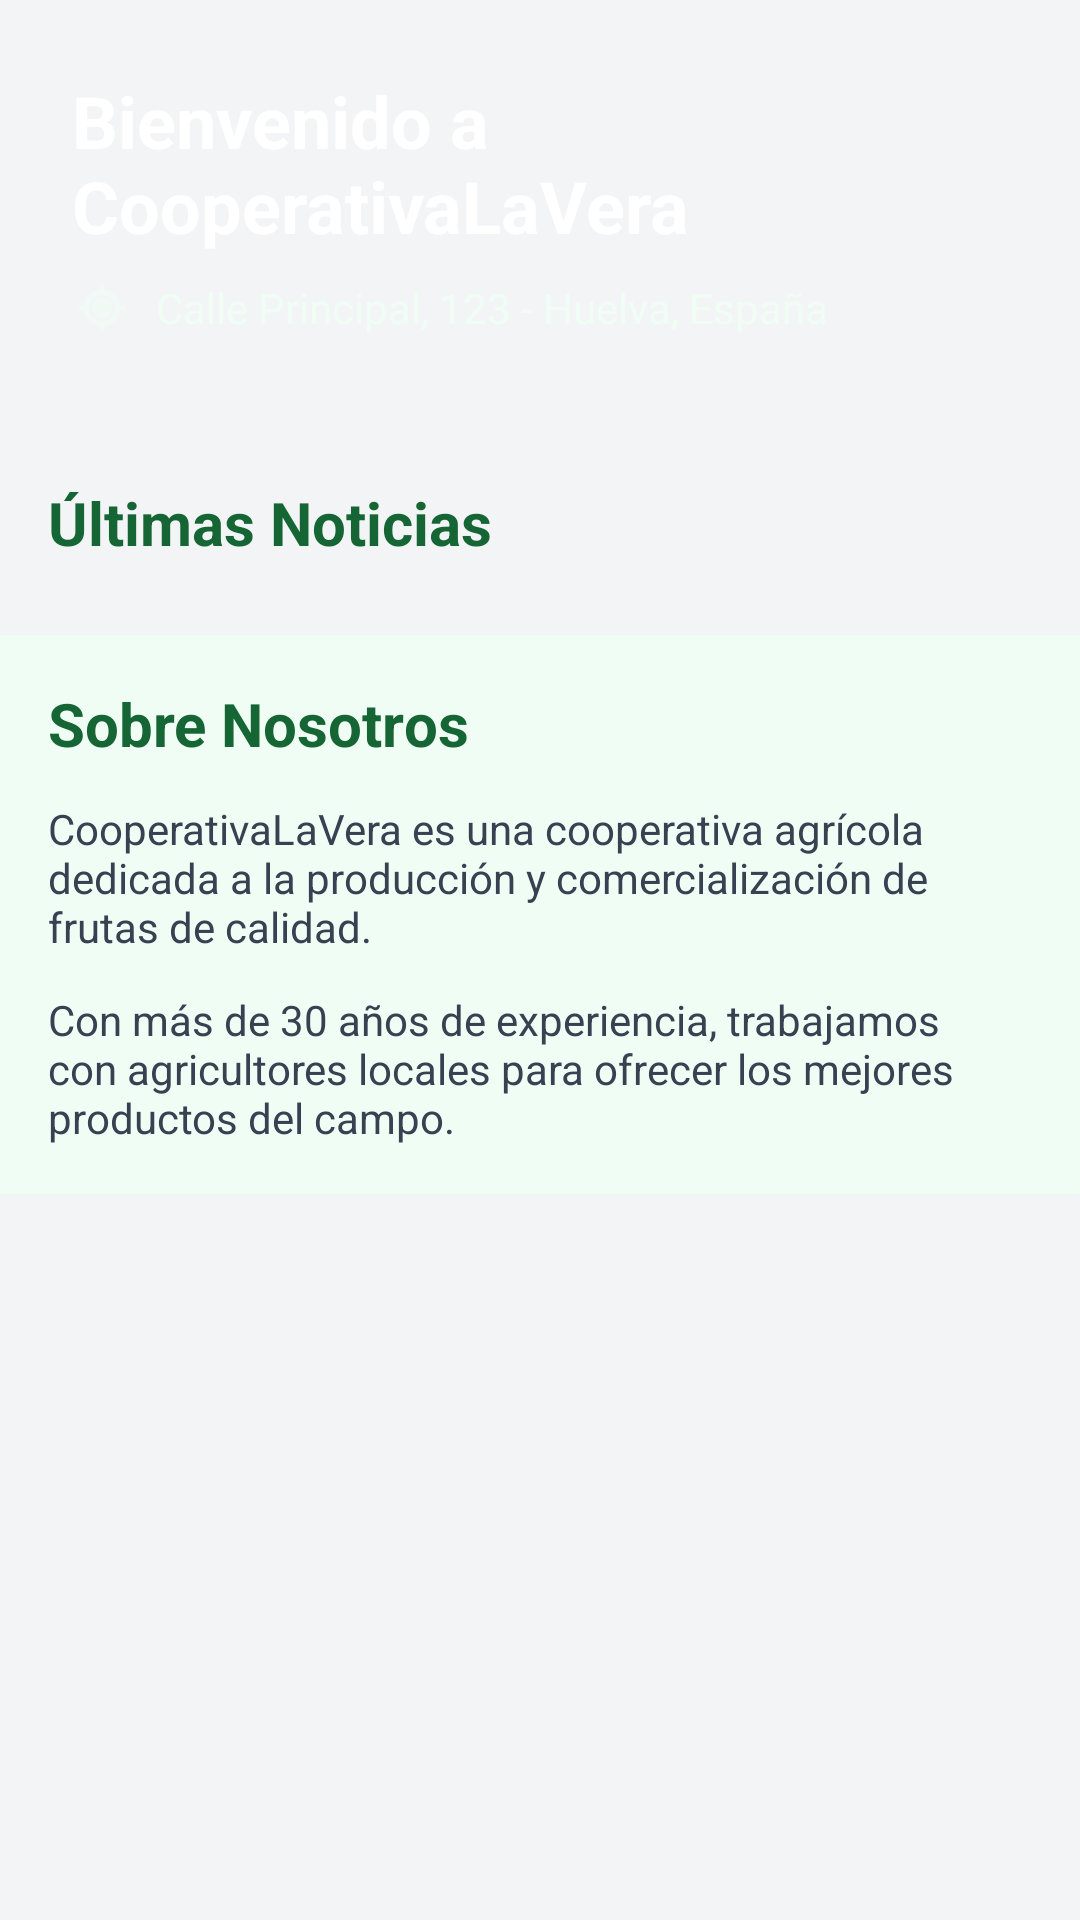

Here is an Android app screen rendered from its layout file. Give the layout XML and the strings, colors and styles it references.
<!-- AndroidManifest.xml: application theme Theme.CooperativaLaVera -->
<!-- res/layout/fragment_home.xml -->
<?xml version="1.0" encoding="utf-8"?>
<androidx.core.widget.NestedScrollView
    xmlns:android="http://schemas.android.com/apk/res/android"
    xmlns:app="http://schemas.android.com/apk/res-auto"
    android:layout_width="match_parent"
    android:layout_height="match_parent"
    android:fillViewport="true"
    android:paddingBottom="@dimen/bottom_nav_height">

    <LinearLayout
        android:layout_width="match_parent"
        android:layout_height="wrap_content"
        android:orientation="vertical">

        
        <LinearLayout
            android:id="@+id/headerLayout"
            android:layout_width="match_parent"
            android:layout_height="wrap_content"
            android:orientation="vertical"
            android:background="@drawable/bg_header_gradient"
            android:padding="@dimen/spacing_xl">

            <TextView
                android:id="@+id/tvWelcome"
                android:layout_width="wrap_content"
                android:layout_height="wrap_content"
                android:text="@string/home_welcome"
                android:textSize="@dimen/text_2xl"
                android:textStyle="bold"
                android:textColor="@color/white"
                android:layout_marginBottom="@dimen/spacing_sm" />

            <LinearLayout
                android:layout_width="wrap_content"
                android:layout_height="wrap_content"
                android:orientation="horizontal"
                android:gravity="center_vertical">

                <ImageView
                    android:layout_width="@dimen/icon_size_md"
                    android:layout_height="@dimen/icon_size_md"
                    android:src="@android:drawable/ic_menu_mylocation"
                    android:tint="@color/green_50"
                    android:contentDescription="@null" />

                <TextView
                    android:id="@+id/tvAddress"
                    android:layout_width="wrap_content"
                    android:layout_height="wrap_content"
                    android:layout_marginStart="@dimen/spacing_sm"
                    android:text="@string/home_address"
                    android:textColor="@color/green_50"
                    android:textSize="@dimen/text_sm" />
            </LinearLayout>
        </LinearLayout>

        
        <LinearLayout
            android:layout_width="match_parent"
            android:layout_height="wrap_content"
            android:orientation="vertical"
            android:paddingStart="@dimen/spacing_base"
            android:paddingEnd="@dimen/spacing_base"
            android:paddingTop="@dimen/spacing_xl"
            android:paddingBottom="@dimen/spacing_sm">

            <TextView
                android:layout_width="wrap_content"
                android:layout_height="wrap_content"
                android:text="@string/home_news_title"
                android:textSize="@dimen/text_xl"
                android:textStyle="bold"
                android:textColor="@color/green_800"
                android:layout_marginBottom="@dimen/spacing_base" />

            
            <androidx.recyclerview.widget.RecyclerView
                android:id="@+id/rvNews"
                android:layout_width="match_parent"
                android:layout_height="wrap_content"
                android:nestedScrollingEnabled="false" />
        </LinearLayout>

        
        <LinearLayout
            android:layout_width="match_parent"
            android:layout_height="wrap_content"
            android:orientation="vertical"
            android:background="@color/green_50"
            android:padding="@dimen/spacing_base"
            android:paddingTop="@dimen/spacing_xl">

            <TextView
                android:layout_width="wrap_content"
                android:layout_height="wrap_content"
                android:text="@string/home_about_title"
                android:textSize="@dimen/text_xl"
                android:textStyle="bold"
                android:textColor="@color/green_800"
                android:layout_marginBottom="@dimen/spacing_md" />

            <TextView
                android:layout_width="wrap_content"
                android:layout_height="wrap_content"
                android:text="@string/home_about_text1"
                android:textColor="@color/gray_700"
                android:layout_marginBottom="@dimen/spacing_md" />

            <TextView
                android:layout_width="wrap_content"
                android:layout_height="wrap_content"
                android:text="@string/home_about_text2"
                android:textColor="@color/gray_700" />
        </LinearLayout>

    </LinearLayout>
</androidx.core.widget.NestedScrollView>
<!-- resources referenced by this layout -->
<resources>
  <color name="gray_700">#374151</color>
  <color name="green_50">#F0FDF4</color>
  <color name="green_800">#166534</color>
  <color name="white">#FFFFFF</color>
  <dimen name="bottom_nav_height">64dp</dimen>
  <dimen name="icon_size_md">20dp</dimen>
  <dimen name="spacing_base">16dp</dimen>
  <dimen name="spacing_md">12dp</dimen>
  <dimen name="spacing_sm">8dp</dimen>
  <dimen name="spacing_xl">24dp</dimen>
  <dimen name="text_2xl">24sp</dimen>
  <dimen name="text_sm">14sp</dimen>
  <dimen name="text_xl">20sp</dimen>
  <string name="home_about_text1">CooperativaLaVera es una cooperativa agrícola dedicada a la producción y comercialización de frutas de calidad.</string>
  <string name="home_about_text2">Con más de 30 años de experiencia, trabajamos con agricultores locales para ofrecer los mejores productos del campo.</string>
  <string name="home_about_title">Sobre Nosotros</string>
  <string name="home_address">Calle Principal, 123 - Huelva, España</string>
  <string name="home_news_title">Últimas Noticias</string>
  <string name="home_welcome">Bienvenido a CooperativaLaVera</string>
  <color name="green_600">#16A34A</color>
  <color name="green_700">#15803D</color>
  <color name="green_500">#22C55E</color>
  <color name="gray_100">#F3F4F6</color>
  <color name="red_500">#EF4444</color>
  <style name="Widget.CooperativaLaVera.Button" parent="Widget.MaterialComponents.Button">
          <item name="backgroundTint">@color/green_600</item>
          <item name="android:textColor">@color/white</item>
          <item name="android:textAllCaps">false</item>
          <item name="cornerRadius">8dp</item>
          <item name="android:insetTop">0dp</item>
          <item name="android:insetBottom">0dp</item>
          <item name="android:minHeight">0dp</item>
          <item name="android:paddingTop">4dp</item>
          <item name="android:paddingBottom">4dp</item>
      </style>
  <style name="Widget.CooperativaLaVera.Button.Outlined" parent="Widget.MaterialComponents.Button.OutlinedButton">
          <item name="strokeColor">@color/green_600</item>
          <item name="android:textColor">@color/green_700</item>
          <item name="android:textAllCaps">false</item>
          <item name="cornerRadius">8dp</item>
          <item name="android:insetTop">0dp</item>
          <item name="android:insetBottom">0dp</item>
          <item name="android:minHeight">0dp</item>
          <item name="android:paddingTop">4dp</item>
          <item name="android:paddingBottom">4dp</item>
      </style>
  <style name="Widget.CooperativaLaVera.TextInputLayout" parent="Widget.MaterialComponents.TextInputLayout.OutlinedBox">
          <item name="boxStrokeColor">@color/gray_300</item>
          <item name="hintTextColor">@color/gray_500</item>
          <item name="boxCornerRadiusTopStart">8dp</item>
          <item name="boxCornerRadiusTopEnd">8dp</item>
          <item name="boxCornerRadiusBottomStart">8dp</item>
          <item name="boxCornerRadiusBottomEnd">8dp</item>
      </style>
  <style name="Widget.CooperativaLaVera.CardView" parent="Widget.MaterialComponents.CardView">
          <item name="cardCornerRadius">12dp</item>
          <item name="cardElevation">4dp</item>
          <item name="cardBackgroundColor">@color/white</item>
          <item name="contentPadding">0dp</item>
      </style>
  <color name="gray_300">#D1D5DB</color>
  <color name="gray_500">#6B7280</color>
</resources>
